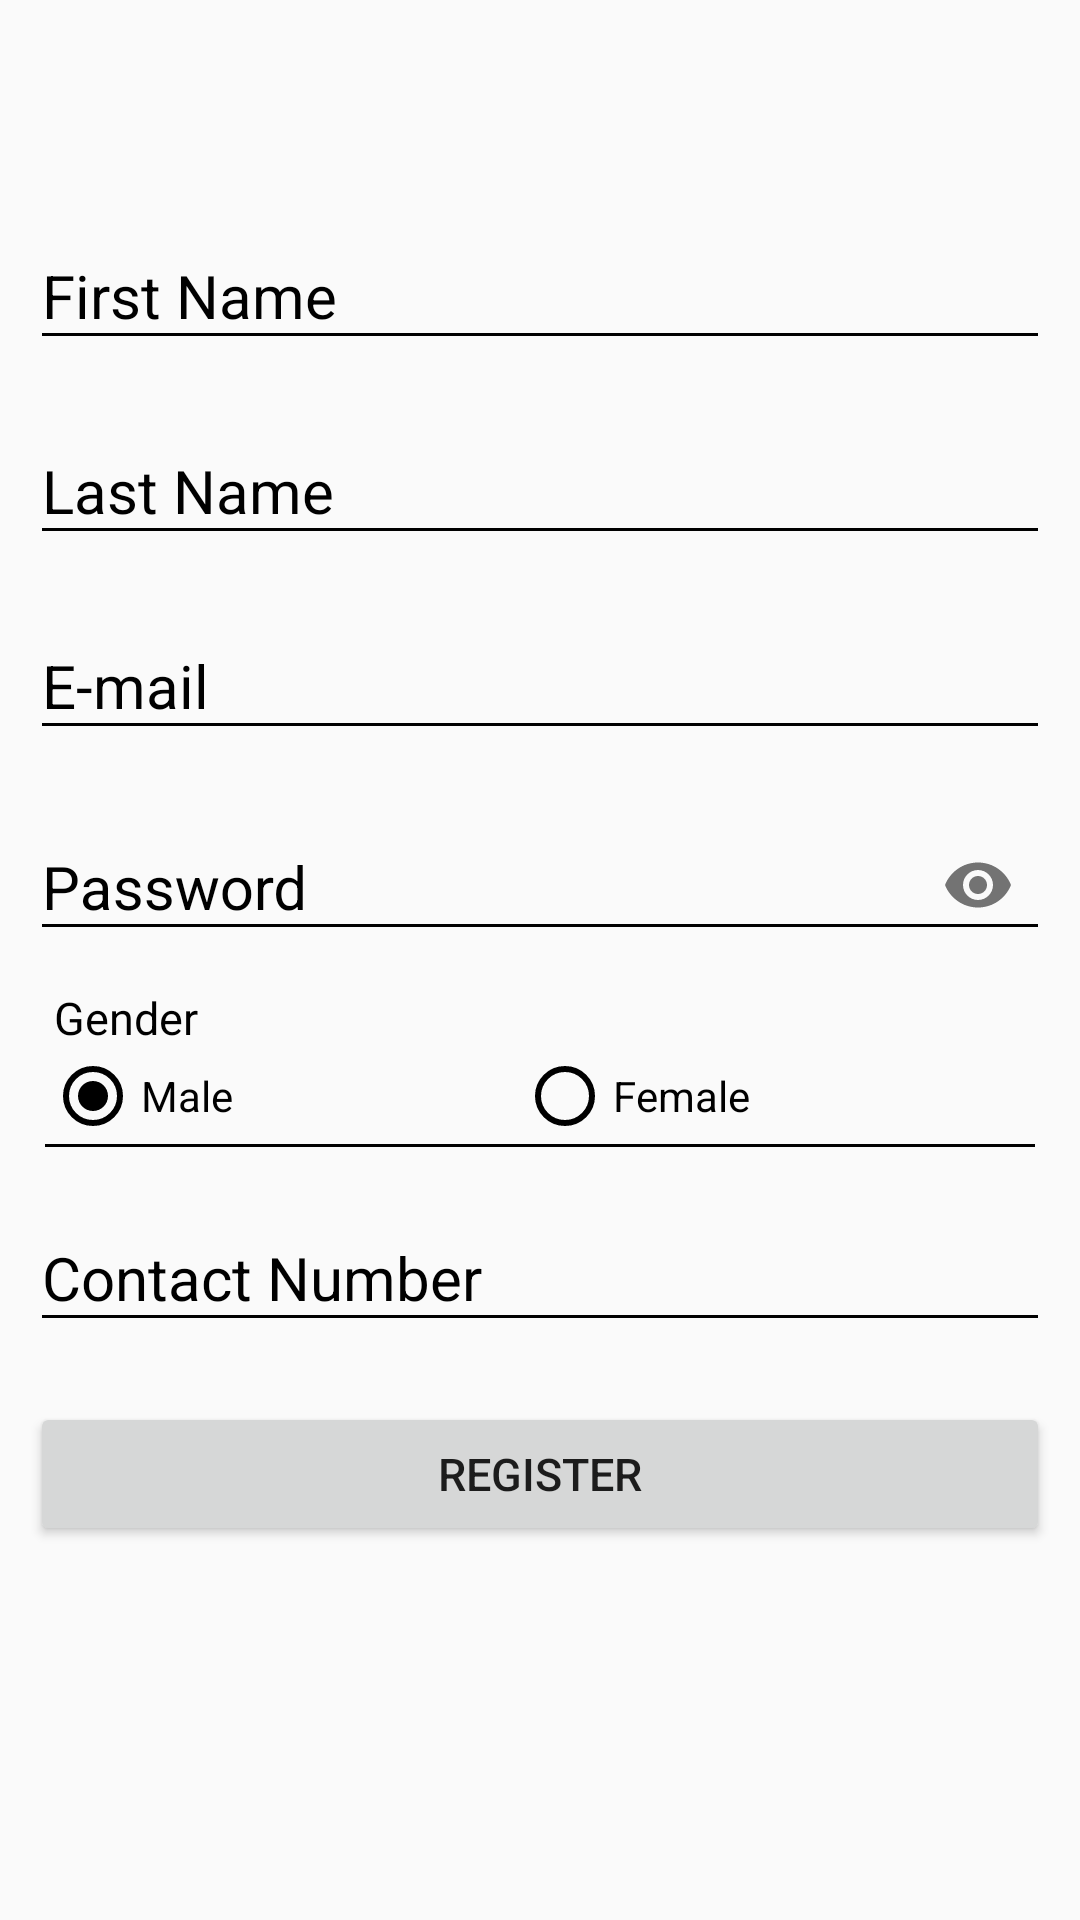

The Android layout XML behind this screen, and the referenced resources:
<!-- AndroidManifest.xml: application theme AppTheme -->
<!-- res/layout/fragment_register.xml -->
<?xml version="1.0" encoding="utf-8"?>
<ScrollView xmlns:android="http://schemas.android.com/apk/res/android"
    xmlns:app="http://schemas.android.com/apk/res-auto"
    xmlns:tools="http://schemas.android.com/tools"
    android:layout_width="match_parent"
    android:layout_height="match_parent"
    tools:context=".RegisterFragment">

    
    <LinearLayout
        android:layout_width="match_parent"
        android:layout_height="wrap_content"
        android:orientation="vertical">

        <TextView
            android:layout_width="match_parent"
            android:layout_height="wrap_content"
            android:layout_gravity="center_horizontal"
            android:visibility="gone"
            android:layout_marginBottom="30dp"
            android:layout_marginLeft="20dp"
            android:layout_marginRight="20dp"
            android:layout_marginTop="65dp"
            android:gravity="center_horizontal"
            android:text="Registration"
            android:textColor="#000000"
            android:textSize="30dp"
            android:textStyle="bold" />

        <android.support.design.widget.TextInputLayout
            android:layout_width="match_parent"
            android:layout_height="wrap_content"
            android:layout_marginTop="65dp"
            android:theme="@style/TextLabel">

            <EditText
                android:id="@+id/fname"
                android:layout_width="match_parent"
                android:layout_height="wrap_content"
                android:layout_margin="10dp"
                android:hint="First Name"
                android:inputType="text" />
        </android.support.design.widget.TextInputLayout>

        <android.support.design.widget.TextInputLayout
            android:layout_width="match_parent"
            android:layout_height="wrap_content"
            android:theme="@style/TextLabel">

            <EditText
                android:id="@+id/lname"
                android:layout_width="match_parent"
                android:layout_height="wrap_content"
                android:layout_margin="10dp"
                android:hint="Last Name"
                android:inputType="text" />
        </android.support.design.widget.TextInputLayout>

        <android.support.design.widget.TextInputLayout
            android:layout_width="match_parent"
            android:layout_height="wrap_content"
            android:theme="@style/TextLabel">

            <EditText
                android:id="@+id/email"
                android:layout_width="match_parent"
                android:layout_height="wrap_content"
                android:layout_margin="10dp"
                android:hint="E-mail"
                android:inputType="textEmailAddress" />
        </android.support.design.widget.TextInputLayout>


        <android.support.design.widget.TextInputLayout
            android:layout_width="match_parent"
            android:layout_height="wrap_content"
            android:theme="@style/TextLabel"
            app:passwordToggleEnabled="true">

            <android.support.design.widget.TextInputEditText
                android:id="@+id/password"
                android:layout_width="match_parent"
                android:layout_height="wrap_content"
                android:layout_margin="10dp"
                android:hint="Password"
                android:inputType="textPassword" />
        </android.support.design.widget.TextInputLayout>

        <TextView
            android:layout_width="match_parent"
            android:layout_height="wrap_content"
            android:layout_marginLeft="18dp"
            android:layout_marginRight="15dp"
            android:backgroundTint="@color/colorBlack"
            android:text="Gender"
            android:textColor="@color/colorBlack"
            android:textSize="15dp" />

        <RadioGroup

            android:id="@+id/gender"
            android:layout_width="match_parent"
            android:layout_height="wrap_content"
            android:layout_marginEnd="15dp"
            android:layout_marginStart="15dp"
            android:orientation="horizontal">

            <RadioButton
                android:id="@+id/male"
                android:layout_width="wrap_content"
                android:layout_height="wrap_content"
                android:layout_weight="1"
                android:buttonTint="@color/colorBlack"
                android:checked="true"
                android:text="Male"

                android:textColor="@color/colorBlack" />

            <RadioButton
                android:id="@+id/female"
                android:layout_width="wrap_content"
                android:layout_height="wrap_content"
                android:layout_weight="1"
                android:backgroundTint="@color/colorBlack"
                android:buttonTint="@color/colorBlack"
                android:text="Female"
                android:textColor="@color/colorBlack" />
        </RadioGroup>

        <View
            android:layout_width="match_parent"
            android:layout_height="1dp"
            android:layout_marginBottom="10dp"
            android:layout_marginLeft="15dp"
            android:layout_marginRight="15dp"
            android:background="@color/colorBlack" />

        <android.support.design.widget.TextInputLayout
            android:layout_width="match_parent"
            android:layout_height="wrap_content"
            android:theme="@style/TextLabel">

            <EditText
                android:id="@+id/num"
                android:layout_width="match_parent"
                android:layout_height="wrap_content"
                android:layout_margin="10dp"
                android:hint="Contact Number"
                android:inputType="number"
                android:maxLength="10" />
        </android.support.design.widget.TextInputLayout>

        <Button
            android:id="@+id/btn_register"
            android:layout_width="match_parent"
            android:layout_height="wrap_content"
            android:layout_marginBottom="70dp"
            android:layout_marginLeft="10dp"
            android:layout_marginRight="10dp"
            android:layout_marginTop="10dp"
            android:text="Register"
            android:textSize="15sp" />


    </LinearLayout>

</ScrollView>
<!-- resources referenced by this layout -->
<resources>
  <color name="colorBlack">#000000</color>
  <style name="TextLabel" parent="TextAppearance.AppCompat">
          
          <item name="android:textColorHint">@android:color/black</item>
          <item name="android:textSize">20sp</item>
          
          <item name="colorAccent">@color/colorAccent</item>
          <item name="colorControlNormal">@android:color/black</item>
          <item name="colorControlActivated">@android:color/black</item>
      </style>
  <style name="AppTheme" parent="Theme.AppCompat.Light.NoActionBar">
          
          <item name="colorPrimary">@color/colorPrimary</item>
          <item name="colorPrimaryDark">@color/colorPrimaryDark</item>
          <item name="colorAccent">@color/colorAccent</item>
      </style>
  <color name="colorAccent">#01bcd5</color>
  <color name="colorPrimary">#2d5d82</color>
  <color name="colorPrimaryDark">#21425d</color>
</resources>
